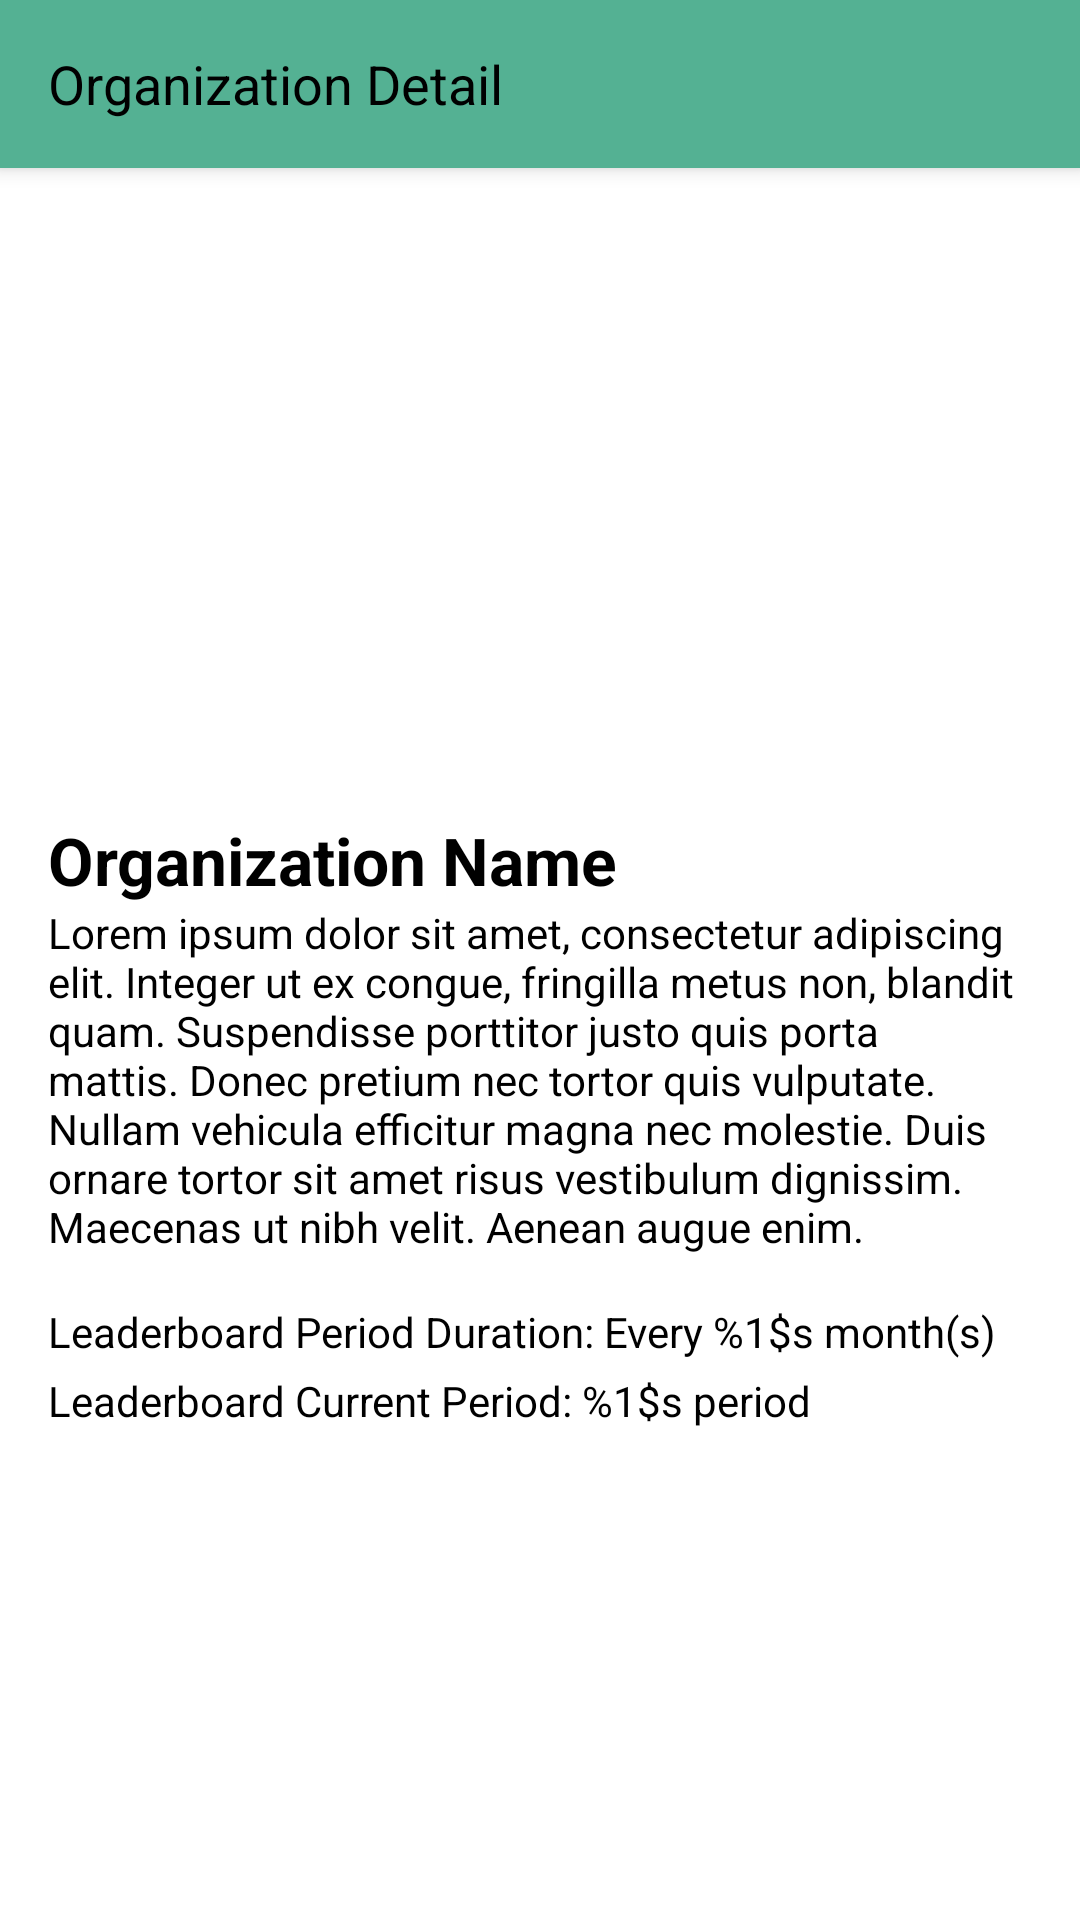

Android layout source for this screen:
<!-- AndroidManifest.xml: application theme Theme.AplikasiManajemenRapat -->
<!-- res/layout/activity_detail_organization.xml -->
<?xml version="1.0" encoding="utf-8"?>
<androidx.coordinatorlayout.widget.CoordinatorLayout xmlns:android="http://schemas.android.com/apk/res/android"
    xmlns:tools="http://schemas.android.com/tools"
    xmlns:app="http://schemas.android.com/apk/res-auto"


    android:layout_width="match_parent"
    android:layout_height="match_parent">

    <com.google.android.material.appbar.AppBarLayout
        android:id="@+id/appbar"

        android:layout_width="match_parent"
        android:layout_height="wrap_content">

        <com.google.android.material.appbar.CollapsingToolbarLayout
            android:layout_width="match_parent"
            android:layout_height="match_parent"
            app:contentScrim="?attr/colorPrimary"
            app:layout_scrollFlags="scroll|exitUntilCollapsed"

            app:toolbarId="@+id/toolbar">


            <androidx.appcompat.widget.Toolbar
                android:id="@+id/toolbar"
                android:layout_width="match_parent"
                android:layout_height="?attr/actionBarSize">

                <TextView
                    android:id="@+id/detail_organization_title"
                    android:layout_width="match_parent"
                    android:layout_height="wrap_content"
                    android:text="@string/organization_detail"
                    style="@style/textStyle.subtitle"/>

            </androidx.appcompat.widget.Toolbar>
        </com.google.android.material.appbar.CollapsingToolbarLayout>
    </com.google.android.material.appbar.AppBarLayout>

    <androidx.core.widget.NestedScrollView
        android:layout_width="match_parent"
        android:layout_height="match_parent"


        app:layout_behavior="com.google.android.material.appbar.AppBarLayout$ScrollingViewBehavior">

        <androidx.constraintlayout.widget.ConstraintLayout
            android:layout_width="match_parent"
            android:layout_height="match_parent"
            tools:context=".ui.organization.DetailOrganizationActivity">

            <ImageView
                android:id="@+id/image_organization_detail"
                android:layout_width="0dp"
                android:layout_height="200dp"
                android:scaleType="centerCrop"
                app:layout_constraintEnd_toEndOf="parent"
                app:layout_constraintStart_toStartOf="parent"
                app:layout_constraintTop_toTopOf="parent"
                tools:srcCompat="@tools:sample/backgrounds/scenic" />

            <TextView
                android:id="@+id/text_organization_detail_name"
                style="@style/textStyle.Title"
                android:layout_width="0dp"
                android:layout_height="wrap_content"
                android:layout_marginStart="16dp"
                android:layout_marginTop="16dp"
                android:layout_marginEnd="16dp"
                android:text="Organization Name"
                app:layout_constraintEnd_toEndOf="parent"
                app:layout_constraintStart_toStartOf="parent"
                app:layout_constraintTop_toBottomOf="@+id/image_organization_detail" />

            <TextView
                android:id="@+id/text_organization_detail_desc"
                style="@style/textStyle"
                android:layout_width="0dp"
                android:layout_height="wrap_content"
                android:text="@string/lorem50"
                app:layout_constraintEnd_toEndOf="@+id/text_organization_detail_name"
                app:layout_constraintStart_toStartOf="@+id/text_organization_detail_name"
                app:layout_constraintTop_toBottomOf="@+id/text_organization_detail_name" />

            <TextView
                android:id="@+id/text_organization_detail_leaderboard_duration"
                style="@style/textStyle"
                android:layout_width="0dp"
                android:layout_height="wrap_content"
                android:layout_marginTop="16dp"
                android:text="@string/leaderboard_period_duration"
                app:layout_constraintEnd_toEndOf="@+id/text_organization_detail_desc"
                app:layout_constraintStart_toStartOf="@+id/text_organization_detail_desc"
                app:layout_constraintTop_toBottomOf="@+id/text_organization_detail_desc" />

            <TextView
                android:id="@+id/text_organization_detail_leaderboard_period"
                style="@style/textStyle"
                android:layout_width="0dp"
                android:layout_height="wrap_content"
                android:layout_marginTop="4dp"
                android:text="@string/leaderboard_current_period"
                app:layout_constraintEnd_toEndOf="@+id/text_organization_detail_desc"
                app:layout_constraintStart_toStartOf="@+id/text_organization_detail_desc"
                app:layout_constraintTop_toBottomOf="@+id/text_organization_detail_leaderboard_duration" />
        </androidx.constraintlayout.widget.ConstraintLayout>

    </androidx.core.widget.NestedScrollView>


</androidx.coordinatorlayout.widget.CoordinatorLayout>
<!-- resources referenced by this layout -->
<resources>
  <string name="leaderboard_current_period">Leaderboard Current Period: %1$s period</string>
  <string name="leaderboard_period_duration">Leaderboard Period Duration: Every %1$s month(s)</string>
  <string name="lorem50">Lorem ipsum dolor sit amet, consectetur adipiscing elit. Integer ut ex congue, fringilla metus non, blandit quam. Suspendisse porttitor justo quis porta mattis. Donec pretium nec tortor quis vulputate. Nullam vehicula efficitur magna nec molestie. Duis ornare tortor sit amet risus vestibulum dignissim. Maecenas ut nibh velit. Aenean augue enim.</string>
  <string name="organization_detail">Organization Detail</string>
  <style name="textStyle">
          <item name="android:textColor">@color/black</item>
      </style>
  <style name="textStyle.Title">
          <item name="android:textStyle">bold</item>
          <item name="android:textSize">22sp</item>
      </style>
  <style name="textStyle.subtitle">
          <item name="android:textSize">18sp</item>
      </style>
  <style name="Theme.AplikasiManajemenRapat" parent="Theme.MaterialComponents.DayNight.NoActionBar">
          
          <item name="colorPrimary">@color/primary</item>
          <item name="colorPrimaryVariant">@color/primary_dark</item>
          <item name="colorOnPrimary">@color/white</item>
          
          <item name="colorSecondary">@color/secondary</item>
          <item name="colorSecondaryVariant">@color/secondary_dark</item>
          <item name="colorOnSecondary">@color/black</item>
          
          <item name="android:statusBarColor">?attr/colorPrimaryVariant</item>
          
          <item name="fontFamily">@font/poppins</item>
      </style>
  <color name="black">#FF000000</color>
  <color name="primary">#54b193</color>
  <color name="primary_dark">#1c8165</color>
  <color name="white">#FFFFFFFF</color>
  <color name="secondary">#e1695a</color>
  <color name="secondary_dark">#aa3930</color>
</resources>
